Photos from the image-classification dataset "data3" in the GitHub repository TylerLababidi/ASaAI. Its 4 classes are: mild demented, moderate demented, non demented, very mild demented.

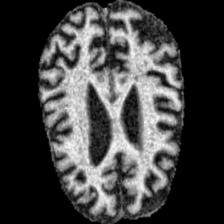
Label: moderate demented

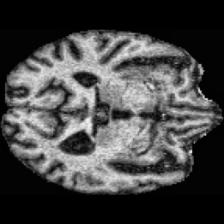
Label: mild demented

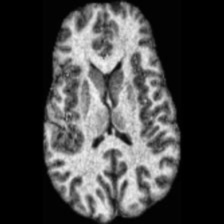
Label: non demented

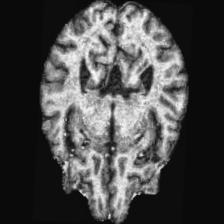
Label: mild demented

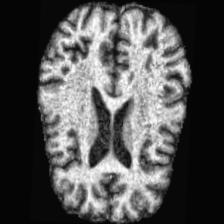
Label: very mild demented

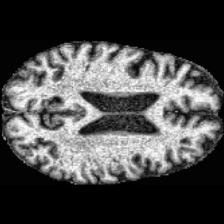
Label: non demented
